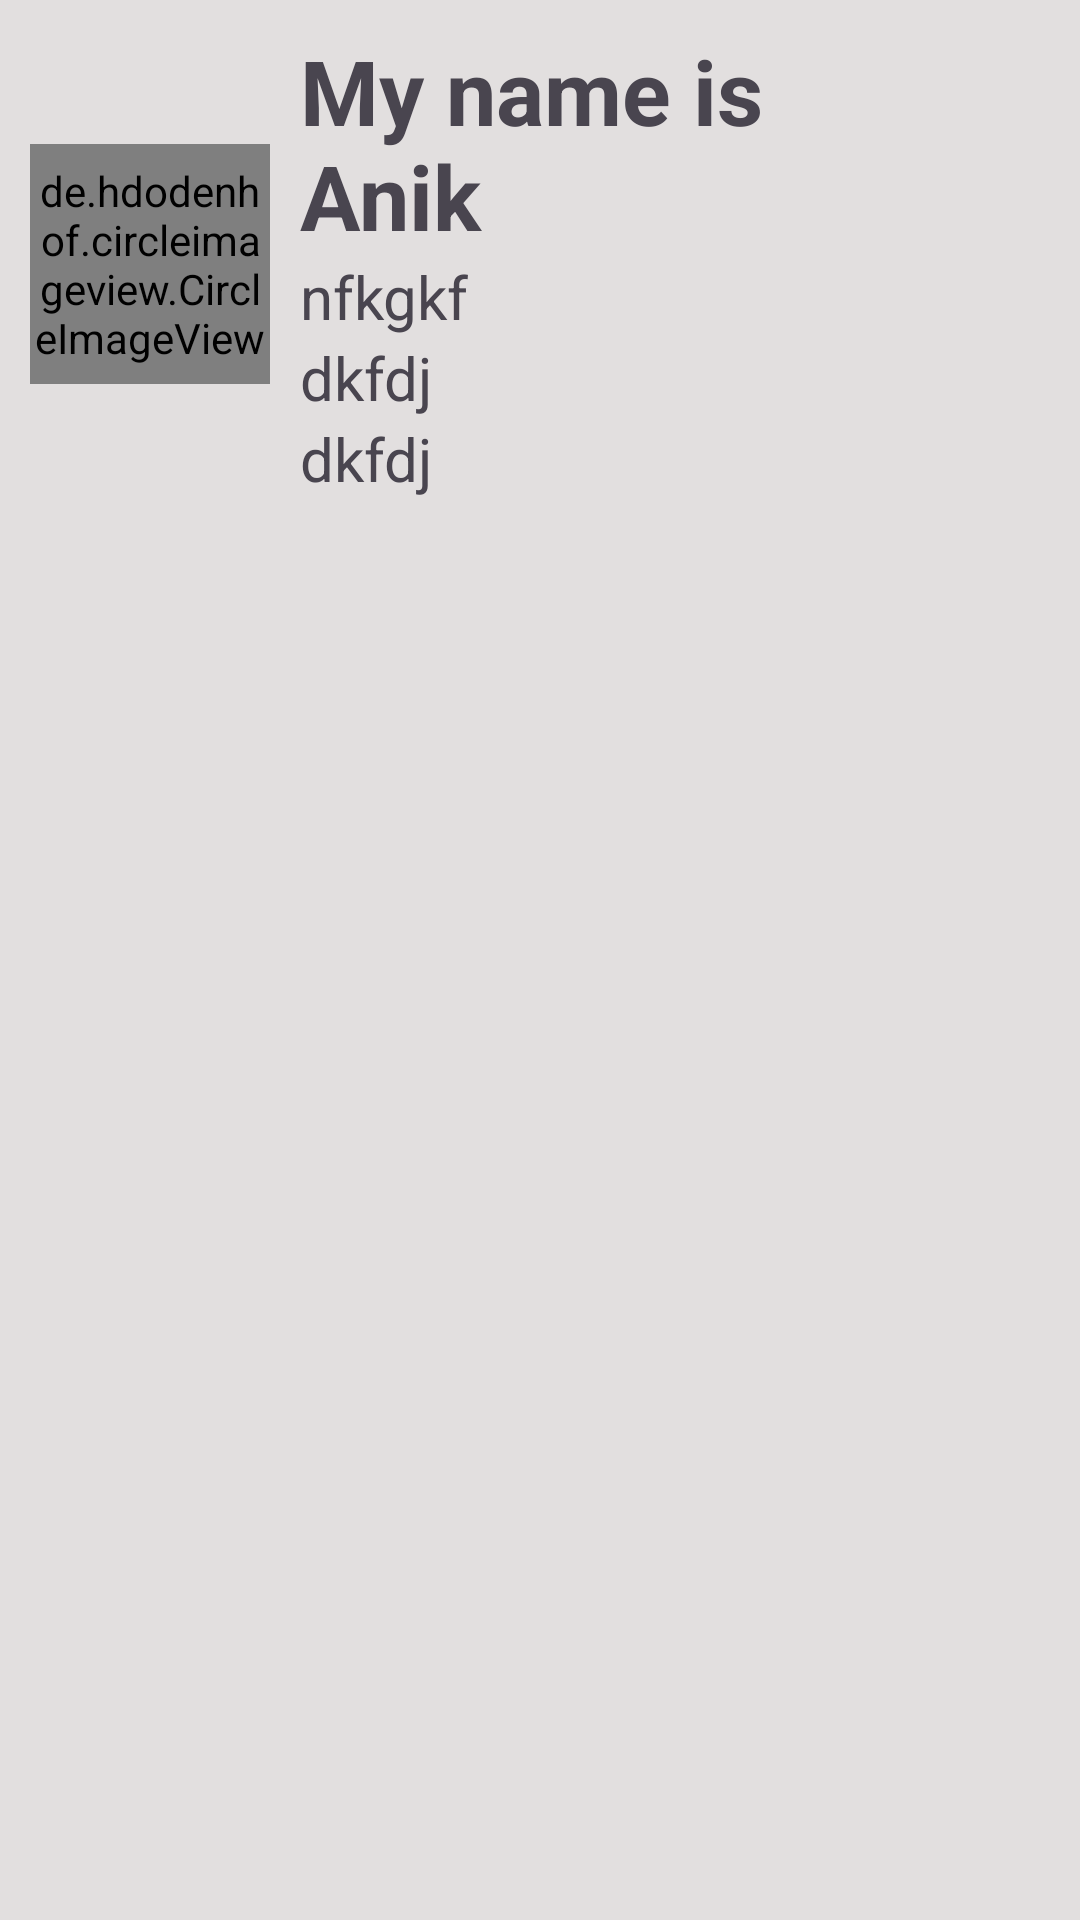

Here is an Android app screen rendered from its layout file. Give the layout XML and the strings, colors and styles it references.
<!-- AndroidManifest.xml: application theme Theme.EcommerceAndroid -->
<!-- res/layout/simple_layout.xml -->
<?xml version="1.0" encoding="utf-8"?>
<LinearLayout xmlns:android="http://schemas.android.com/apk/res/android"
    android:layout_width="match_parent"
    xmlns:app="http://schemas.android.com/apk/res-auto"
    android:padding="10dp"
    android:orientation="horizontal"
    android:background="#E2DFDF"
    android:layout_weight="5"
    android:layout_height="wrap_content">


    <RelativeLayout
        android:layout_weight="4"
        android:layout_width="wrap_content"
        android:layout_marginRight="20dp"
        android:layout_height="wrap_content">

        <de.hdodenhof.circleimageview.CircleImageView
            android:id="@+id/ImageViewId"
            android:layout_width="80dp"
            android:layout_height="80dp"
            android:layout_centerVertical="true"
            android:src="@mipmap/ic_launcher"
            app:civ_border_color="@color/black"
            app:civ_border_width="2dp" />

        <TextView
            android:id="@+id/NameId"
            android:layout_width="match_parent"
            android:layout_height="wrap_content"
            android:layout_marginLeft="10dp"
            android:layout_marginRight="10dp"
            android:layout_toRightOf="@id/ImageViewId"
            android:text="My name is Anik"
            android:textSize="30sp"
            android:textStyle="bold" />


        <TextView
            android:id="@+id/ContactId"
            android:layout_width="wrap_content"
            android:layout_height="wrap_content"
            android:layout_below="@id/NameId"
            android:layout_marginLeft="10dp"
            android:layout_marginRight="30dp"
            android:layout_toRightOf="@id/ImageViewId"
            android:text="nfkgkf"
            android:textSize="20sp" />

        <TextView
            android:id="@+id/CourseId"
            android:layout_width="wrap_content"
            android:layout_height="wrap_content"
            android:layout_below="@id/ContactId"
            android:layout_marginLeft="10dp"
            android:layout_toRightOf="@id/ImageViewId"
            android:text="dkfdj"
            android:textSize="20sp" />

        <TextView
            android:id="@+id/RollsId"
            android:layout_width="wrap_content"
            android:layout_height="wrap_content"
            android:layout_below="@id/CourseId"
            android:layout_marginLeft="10dp"
            android:layout_toRightOf="@id/ImageViewId"
            android:text="dkfdj"
            android:textSize="20sp" />



    </RelativeLayout>

    <ImageView
        android:layout_weight="1"
        android:id="@+id/Delete"
        android:layout_width="wrap_content"
        android:layout_height="wrap_content"
        android:layout_below="@+id/NameId"
        android:layout_gravity="center"
        android:layout_toRightOf="@+id/ContactId"
        android:src="@drawable/baseline_delete_24" />



</LinearLayout>
<!-- resources referenced by this layout -->
<resources>
  <color name="black">#FF000000</color>
  <style name="Theme.EcommerceAndroid" parent="Base.Theme.EcommerceAndroid" />
  <style name="Base.Theme.EcommerceAndroid" parent="Theme.Material3.DayNight.NoActionBar">
          
          
          <item name="colorPrimary">@color/orange</item>
          <item name="colorPrimaryVariant">@color/orange</item>
          <item name="colorAccent">@color/orange</item>
      </style>
</resources>
